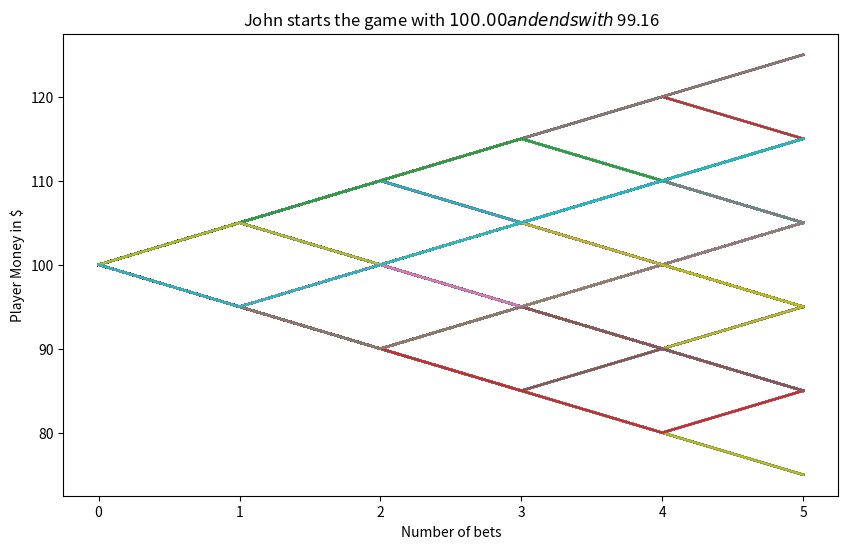

Write the Python code that produced this figure.
import numpy as np
import pandas as pd
import matplotlib.pyplot as plt
from functools import reduce

start_m =100
wager = 5
bets = 5
trials = 1000

trans = np.vectorize(lambda t: -wager if t <=0.51 else wager)

fig = plt.figure(figsize=(10, 6))
ax = fig.add_subplot(1,1,1)

end_m = []

for i in range(trials):
    money = reduce(lambda c, x: c + [c[-1] + x], trans(np.random.random(bets)), [start_m])
    end_m.append(money[-1])
    plt.plot(money)

plt.ylabel('Player Money in $')
plt.xlabel('Number of bets')
plt.title(f"John starts the game with $ {start_m:.2f} and ends with $ {sum(end_m) / len(end_m):.2f}")
plt.show()